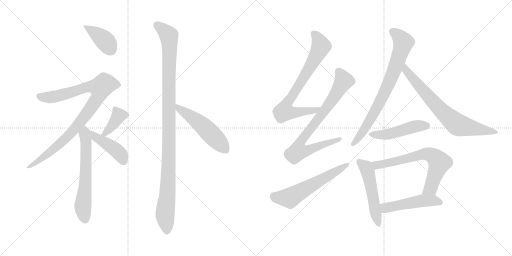
t = 0.00 s
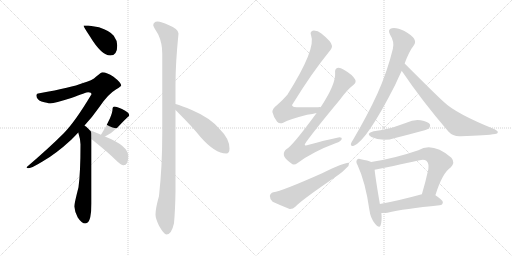
t = 2.47 s
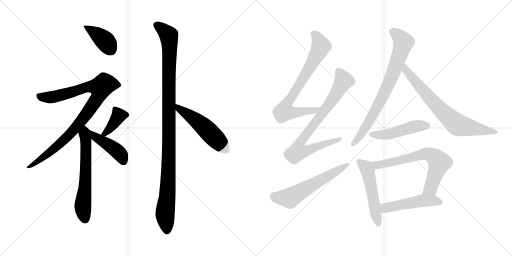
t = 4.93 s
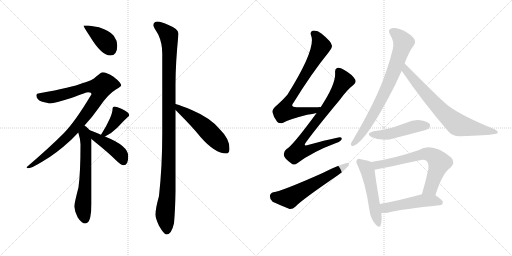
t = 7.40 s
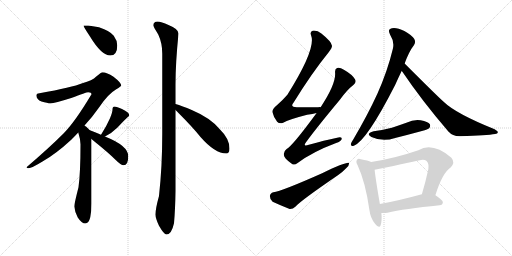
t = 9.87 s
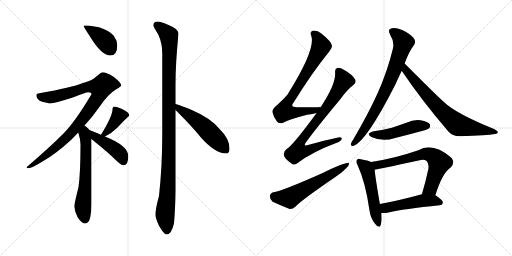
t = 12.34 s

The animated SVG that drew these frames (rendered in a browser with its animation timeline set to each time). Animation: 16 CSS @keyframes rules; one cycle of 12.34 s.

<svg version="1.1" viewBox="0 0 2048 1024" xmlns="http://www.w3.org/2000/svg">
  <g stroke="lightgray" stroke-dasharray="1,1" stroke-width="1" transform="scale(4, 4)">
    <line x1="0" y1="0" x2="256" y2="256"></line>
    <line x1="256" y1="0" x2="0" y2="256"></line>
    <line x1="128" y1="0" x2="128" y2="256"></line>
    <line x1="0" y1="128" x2="256" y2="128"></line>
    <line x1="256" y1="0" x2="512" y2="256"></line>
    <line x1="512" y1="0" x2="256" y2="256"></line>
    <line x1="384" y1="0" x2="384" y2="256"></line>
    <line x1="256" y1="128" x2="512" y2="128"></line>
  </g>
<g transform="scale(1, -1) translate(0, -850)">
   <style type="text/css">
    @keyframes keyframes0 {
      from {
       stroke: black;
       stroke-dashoffset: 398;
       stroke-width: 128;
       }
       56% {
       animation-timing-function: step-end;
       stroke: black;
       stroke-dashoffset: 0;
       stroke-width: 128;
       }
       to {
       stroke: black;
       stroke-width: 1024;
       }
       }
       #make-me-a-hanzi-animation-0 {
         animation: keyframes0 0.573893s both;
         animation-delay: 0.000000s;
         animation-timing-function: linear;
       }
    @keyframes keyframes1 {
      from {
       stroke: black;
       stroke-dashoffset: 942;
       stroke-width: 128;
       }
       75% {
       animation-timing-function: step-end;
       stroke: black;
       stroke-dashoffset: 0;
       stroke-width: 128;
       }
       to {
       stroke: black;
       stroke-width: 1024;
       }
       }
       #make-me-a-hanzi-animation-1 {
         animation: keyframes1 1.016602s both;
         animation-delay: 0.573893s;
         animation-timing-function: linear;
       }
    @keyframes keyframes2 {
      from {
       stroke: black;
       stroke-dashoffset: 626;
       stroke-width: 128;
       }
       67% {
       animation-timing-function: step-end;
       stroke: black;
       stroke-dashoffset: 0;
       stroke-width: 128;
       }
       to {
       stroke: black;
       stroke-width: 1024;
       }
       }
       #make-me-a-hanzi-animation-2 {
         animation: keyframes2 0.759440s both;
         animation-delay: 1.590495s;
         animation-timing-function: linear;
       }
    @keyframes keyframes3 {
      from {
       stroke: black;
       stroke-dashoffset: 389;
       stroke-width: 128;
       }
       56% {
       animation-timing-function: step-end;
       stroke: black;
       stroke-dashoffset: 0;
       stroke-width: 128;
       }
       to {
       stroke: black;
       stroke-width: 1024;
       }
       }
       #make-me-a-hanzi-animation-3 {
         animation: keyframes3 0.566569s both;
         animation-delay: 2.349935s;
         animation-timing-function: linear;
       }
    @keyframes keyframes4 {
      from {
       stroke: black;
       stroke-dashoffset: 437;
       stroke-width: 128;
       }
       59% {
       animation-timing-function: step-end;
       stroke: black;
       stroke-dashoffset: 0;
       stroke-width: 128;
       }
       to {
       stroke: black;
       stroke-width: 1024;
       }
       }
       #make-me-a-hanzi-animation-4 {
         animation: keyframes4 0.605632s both;
         animation-delay: 2.916504s;
         animation-timing-function: linear;
       }
    @keyframes keyframes5 {
      from {
       stroke: black;
       stroke-dashoffset: 1107;
       stroke-width: 128;
       }
       78% {
       animation-timing-function: step-end;
       stroke: black;
       stroke-dashoffset: 0;
       stroke-width: 128;
       }
       to {
       stroke: black;
       stroke-width: 1024;
       }
       }
       #make-me-a-hanzi-animation-5 {
         animation: keyframes5 1.150879s both;
         animation-delay: 3.522136s;
         animation-timing-function: linear;
       }
    @keyframes keyframes6 {
      from {
       stroke: black;
       stroke-dashoffset: 522;
       stroke-width: 128;
       }
       63% {
       animation-timing-function: step-end;
       stroke: black;
       stroke-dashoffset: 0;
       stroke-width: 128;
       }
       to {
       stroke: black;
       stroke-width: 1024;
       }
       }
       #make-me-a-hanzi-animation-6 {
         animation: keyframes6 0.674805s both;
         animation-delay: 4.673015s;
         animation-timing-function: linear;
       }
    @keyframes keyframes7 {
      from {
       stroke: black;
       stroke-dashoffset: 758;
       stroke-width: 128;
       }
       71% {
       animation-timing-function: step-end;
       stroke: black;
       stroke-dashoffset: 0;
       stroke-width: 128;
       }
       to {
       stroke: black;
       stroke-width: 1024;
       }
       }
       #make-me-a-hanzi-animation-7 {
         animation: keyframes7 0.866862s both;
         animation-delay: 5.347820s;
         animation-timing-function: linear;
       }
    @keyframes keyframes8 {
      from {
       stroke: black;
       stroke-dashoffset: 789;
       stroke-width: 128;
       }
       72% {
       animation-timing-function: step-end;
       stroke: black;
       stroke-dashoffset: 0;
       stroke-width: 128;
       }
       to {
       stroke: black;
       stroke-width: 1024;
       }
       }
       #make-me-a-hanzi-animation-8 {
         animation: keyframes8 0.892090s both;
         animation-delay: 6.214682s;
         animation-timing-function: linear;
       }
    @keyframes keyframes9 {
      from {
       stroke: black;
       stroke-dashoffset: 589;
       stroke-width: 128;
       }
       66% {
       animation-timing-function: step-end;
       stroke: black;
       stroke-dashoffset: 0;
       stroke-width: 128;
       }
       to {
       stroke: black;
       stroke-width: 1024;
       }
       }
       #make-me-a-hanzi-animation-9 {
         animation: keyframes9 0.729329s both;
         animation-delay: 7.106772s;
         animation-timing-function: linear;
       }
    @keyframes keyframes10 {
      from {
       stroke: black;
       stroke-dashoffset: 773;
       stroke-width: 128;
       }
       72% {
       animation-timing-function: step-end;
       stroke: black;
       stroke-dashoffset: 0;
       stroke-width: 128;
       }
       to {
       stroke: black;
       stroke-width: 1024;
       }
       }
       #make-me-a-hanzi-animation-10 {
         animation: keyframes10 0.879069s both;
         animation-delay: 7.836101s;
         animation-timing-function: linear;
       }
    @keyframes keyframes11 {
      from {
       stroke: black;
       stroke-dashoffset: 732;
       stroke-width: 128;
       }
       70% {
       animation-timing-function: step-end;
       stroke: black;
       stroke-dashoffset: 0;
       stroke-width: 128;
       }
       to {
       stroke: black;
       stroke-width: 1024;
       }
       }
       #make-me-a-hanzi-animation-11 {
         animation: keyframes11 0.845703s both;
         animation-delay: 8.715170s;
         animation-timing-function: linear;
       }
    @keyframes keyframes12 {
      from {
       stroke: black;
       stroke-dashoffset: 481;
       stroke-width: 128;
       }
       61% {
       animation-timing-function: step-end;
       stroke: black;
       stroke-dashoffset: 0;
       stroke-width: 128;
       }
       to {
       stroke: black;
       stroke-width: 1024;
       }
       }
       #make-me-a-hanzi-animation-12 {
         animation: keyframes12 0.641439s both;
         animation-delay: 9.560873s;
         animation-timing-function: linear;
       }
    @keyframes keyframes13 {
      from {
       stroke: black;
       stroke-dashoffset: 521;
       stroke-width: 128;
       }
       63% {
       animation-timing-function: step-end;
       stroke: black;
       stroke-dashoffset: 0;
       stroke-width: 128;
       }
       to {
       stroke: black;
       stroke-width: 1024;
       }
       }
       #make-me-a-hanzi-animation-13 {
         animation: keyframes13 0.673991s both;
         animation-delay: 10.202312s;
         animation-timing-function: linear;
       }
    @keyframes keyframes14 {
      from {
       stroke: black;
       stroke-dashoffset: 682;
       stroke-width: 128;
       }
       69% {
       animation-timing-function: step-end;
       stroke: black;
       stroke-dashoffset: 0;
       stroke-width: 128;
       }
       to {
       stroke: black;
       stroke-width: 1024;
       }
       }
       #make-me-a-hanzi-animation-14 {
         animation: keyframes14 0.805013s both;
         animation-delay: 10.876303s;
         animation-timing-function: linear;
       }
    @keyframes keyframes15 {
      from {
       stroke: black;
       stroke-dashoffset: 496;
       stroke-width: 128;
       }
       62% {
       animation-timing-function: step-end;
       stroke: black;
       stroke-dashoffset: 0;
       stroke-width: 128;
       }
       to {
       stroke: black;
       stroke-width: 1024;
       }
       }
       #make-me-a-hanzi-animation-15 {
         animation: keyframes15 0.653646s both;
         animation-delay: 11.681316s;
         animation-timing-function: linear;
       }
</style>
<path d="M 353.0 748.0 L 334.0 748.0 Q 334.0 743.0 360.0 704.0 Q 406.0 628.0 441.0 628.0 Q 469.0 628.0 469.0 668.0 Q 469.0 688.0 455.0 707.0 Q 441.0 726.0 396.0 741.0 L 353.0 748.0 Z" fill="lightgray"></path> 
<path d="M 410.0 561.0 Q 405.0 561.0 385.0 544.0 Q 370.0 528.0 329.0 517.0 Q 290.0 501.0 158.0 477.0 Q 146.0 477.0 146.0 468.0 Q 146.0 452.0 166.0 444.0 Q 190.0 437.0 202.0 437.0 Q 218.0 437.0 285.0 458.0 Q 345.0 481.0 353.0 481.0 Q 366.0 481.0 366.0 473.0 Q 301.0 364.0 255.0 317.0 Q 196.0 258.0 106.0 181.0 Q 106.0 177.0 114.0 177.0 Q 126.0 177.0 170.0 204.0 Q 222.0 233.0 285.0 291.0 Q 299.0 305.0 313.0 320.0 L 338.0 348.0 Q 368.0 380.0 396.0 420.0 Q 431.0 473.0 465.0 493.0 Q 485.0 505.0 485.0 508.0 Q 485.0 519.0 454.0 543.0 Q 427.0 561.0 410.0 561.0 Z" fill="lightgray"></path> 
<path d="M 313.0 320.0 Q 322.0 292.0 322.0 273.0 Q 322.0 160.0 314.0 101.0 Q 297.0 34.0 297.0 24.0 Q 299.0 3.0 311.0 -20.0 Q 327.0 -44.0 341.0 -44.0 Q 355.0 -44.0 361.0 -19.0 Q 366.0 7.0 366.0 36.0 L 366.0 294.0 C 366.0 322.0 366.0 322.0 359.0 329.0 Q 353.0 336.0 344.0 344.0 Q 342.0 345.0 338.0 348.0 C 314.0 366.0 304.0 349.0 313.0 320.0 Z" fill="lightgray"></path> 
<path d="M 420.0 304.0 Q 448.0 318.0 470.0 340.0 Q 492.0 364.0 509.0 380.0 Q 517.0 386.0 517.0 389.0 Q 517.0 400.0 488.0 414.0 Q 467.0 424.0 458.0 424.0 Q 454.0 424.0 452.0 421.0 Q 450.0 417.0 450.0 412.0 Q 450.0 401.0 440.0 377.0 Q 426.0 346.0 410.0 321.0 L 404.0 311.0 C 391.0 289.0 393.0 290.0 420.0 304.0 Z" fill="lightgray"></path> 
<path d="M 366.0 294.0 Q 371.0 290.0 379.0 283.0 Q 435.0 238.0 464.0 209.0 Q 484.0 189.0 494.0 189.0 Q 513.0 189.0 513.0 225.0 Q 513.0 267.0 422.0 303.0 L 420.0 304.0 L 404.0 311.0 Q 374.0 324.0 359.0 329.0 C 331.0 339.0 343.0 313.0 366.0 294.0 Z" fill="lightgray"></path> 
<path d="M 630.0 764.0 Q 613.0 763.0 613.0 748.0 Q 613.0 745.0 633.0 712.0 Q 649.0 678.0 649.0 636.0 L 649.0 315.0 Q 649.0 184.0 636.0 66.0 Q 622.0 16.0 622.0 -8.0 Q 622.0 -24.0 636.0 -53.0 Q 656.0 -88.0 666.0 -88.0 Q 686.0 -88.0 696.0 -43.0 Q 701.0 11.0 702.0 86.0 L 702.0 410.0 L 702.0 434.0 L 702.0 512.0 Q 702.0 597.0 714.0 716.0 Q 714.0 734.0 674.0 750.0 Q 645.0 764.0 630.0 764.0 Z" fill="lightgray"></path> 
<path d="M 702.0 410.0 Q 707.0 405.0 713.0 399.0 Q 771.0 341.0 802.0 302.0 Q 860.0 236.0 905.0 236.0 Q 918.0 236.0 918.0 256.0 Q 918.0 295.0 880.0 332.0 Q 843.0 378.0 767.0 410.0 Q 728.0 427.0 702.0 434.0 C 673.0 442.0 681.0 431.0 702.0 410.0 Z" fill="lightgray"></path> 
<path d="M 1282.5 421.5 Q 1278.5 422.5 1272.5 421.5 Q 1227.5 421.5 1190.5 421.5 Q 1157.5 420.5 1174.5 440.5 Q 1246.5 557.5 1315.5 642.5 Q 1330.5 660.5 1327.5 668.5 Q 1326.5 683.5 1285.5 716.5 Q 1269.5 729.5 1250.5 727.5 Q 1238.5 723.5 1244.5 708.5 Q 1265.5 656.5 1149.5 471.5 Q 1131.5 450.5 1107.5 429.5 Q 1088.5 414.5 1089.5 402.5 Q 1093.5 383.5 1108.5 363.5 Q 1118.5 353.5 1132.5 359.5 Q 1154.5 372.5 1228.5 391.5 Q 1250.5 394.5 1266.5 398.5 C 1295.5 404.5 1312.5 421.5 1282.5 421.5 Z" fill="lightgray"></path> 
<path d="M 1266.5 398.5 Q 1169.5 266.5 1146.5 254.5 Q 1133.5 244.5 1135.5 230.5 Q 1136.5 217.5 1164.5 197.5 Q 1174.5 185.5 1190.5 198.5 Q 1250.5 243.5 1344.5 278.5 Q 1363.5 284.5 1366.5 293.5 Q 1369.5 303.5 1348.5 299.5 Q 1297.5 289.5 1235.5 271.5 Q 1208.5 261.5 1225.5 283.5 Q 1265.5 338.5 1359.5 451.5 Q 1387.5 490.5 1414.5 511.5 Q 1426.5 521.5 1420.5 532.5 Q 1410.5 551.5 1375.5 571.5 Q 1359.5 581.5 1348.5 578.5 Q 1338.5 574.5 1340.5 558.5 Q 1343.5 513.5 1282.5 421.5 L 1266.5 398.5 Z" fill="lightgray"></path> 
<path d="M 1093.5 81.5 Q 1080.5 77.5 1079.5 66.5 Q 1079.5 51.5 1090.5 43.5 Q 1118.5 30.5 1158.5 14.5 Q 1170.5 13.5 1182.5 24.5 Q 1203.5 48.5 1351.5 149.5 Q 1370.5 162.5 1384.5 177.5 Q 1397.5 187.5 1396.5 198.5 Q 1387.5 204.5 1288.5 157.5 Q 1126.5 85.5 1093.5 81.5 Z" fill="lightgray"></path> 
<path d="M 1618.5 596.5 Q 1636.5 645.5 1655.5 669.5 Q 1664.5 681.5 1656.5 695.5 Q 1650.5 707.5 1617.5 726.5 Q 1586.5 741.5 1567.5 737.5 Q 1548.5 733.5 1560.5 711.5 Q 1578.5 683.5 1571.5 655.5 Q 1549.5 564.5 1509.5 475.5 Q 1470.5 390.5 1413.5 293.5 Q 1404.5 280.5 1403.5 274.5 Q 1402.5 262.5 1415.5 267.5 Q 1467.5 288.5 1580.5 510.5 Q 1592.5 537.5 1606.5 566.5 L 1618.5 596.5 Z" fill="lightgray"></path> 
<path d="M 1606.5 566.5 Q 1607.5 565.5 1609.5 563.5 Q 1688.5 446.5 1793.5 324.5 Q 1812.5 303.5 1842.5 305.5 Q 1947.5 308.5 1980.5 314.5 Q 1990.5 315.5 1991.5 321.5 Q 1992.5 325.5 1978.5 333.5 Q 1822.5 396.5 1774.5 443.5 Q 1750.5 464.5 1618.5 596.5 C 1597.5 617.5 1588.5 590.5 1606.5 566.5 Z" fill="lightgray"></path> 
<path d="M 1494.5 325.5 Q 1460.5 316.5 1485.5 302.5 Q 1531.5 281.5 1580.5 298.5 Q 1632.5 311.5 1687.5 326.5 Q 1712.5 333.5 1716.5 337.5 Q 1723.5 344.5 1719.5 353.5 Q 1712.5 363.5 1682.5 369.5 Q 1654.5 373.5 1625.5 359.5 Q 1597.5 349.5 1567.5 339.5 Q 1533.5 330.5 1494.5 325.5 Z" fill="lightgray"></path> 
<path d="M 1484.5 202.5 Q 1472.5 208.5 1443.5 213.5 Q 1431.5 216.5 1428.5 211.5 Q 1421.5 205.5 1430.5 189.5 Q 1461.5 122.5 1477.5 11.5 Q 1481.5 -21.5 1499.5 -43.5 Q 1517.5 -65.5 1522.5 -50.5 Q 1528.5 -32.5 1525.5 -1.5 L 1519.5 34.5 Q 1501.5 139.5 1498.5 171.5 C 1495.5 198.5 1495.5 198.5 1484.5 202.5 Z" fill="lightgray"></path> 
<path d="M 1741.5 69.5 Q 1769.5 159.5 1803.5 181.5 Q 1821.5 200.5 1805.5 219.5 Q 1730.5 282.5 1673.5 249.5 Q 1577.5 216.5 1484.5 202.5 C 1454.5 197.5 1468.5 166.5 1498.5 171.5 Q 1508.5 172.5 1678.5 209.5 Q 1697.5 213.5 1706.5 206.5 Q 1716.5 196.5 1713.5 174.5 Q 1701.5 119.5 1687.5 73.5 C 1678.5 44.5 1732.5 40.5 1741.5 69.5 Z" fill="lightgray"></path> 
<path d="M 1525.5 -1.5 Q 1537.5 -2.5 1549.5 -0.5 Q 1615.5 15.5 1758.5 29.5 Q 1770.5 30.5 1771.5 41.5 Q 1771.5 50.5 1741.5 69.5 C 1721.5 82.5 1716.5 81.5 1687.5 73.5 Q 1684.5 73.5 1683.5 72.5 Q 1592.5 47.5 1519.5 34.5 C 1489.5 29.5 1495.5 -0.5 1525.5 -1.5 Z" fill="lightgray"></path> 
      <clipPath id="make-me-a-hanzi-clip-0">
      <path d="M 353.0 748.0 L 334.0 748.0 Q 334.0 743.0 360.0 704.0 Q 406.0 628.0 441.0 628.0 Q 469.0 628.0 469.0 668.0 Q 469.0 688.0 455.0 707.0 Q 441.0 726.0 396.0 741.0 L 353.0 748.0 Z" fill="lightgray"></path>
      </clipPath>
      <path clip-path="url(#make-me-a-hanzi-clip-0)" d="M 339.0 747.0 L 414.0 692.0 L 443.0 652.0 " fill="none" id="make-me-a-hanzi-animation-0" stroke-dasharray="270 540" stroke-linecap="round"></path>

      <clipPath id="make-me-a-hanzi-clip-1">
      <path d="M 410.0 561.0 Q 405.0 561.0 385.0 544.0 Q 370.0 528.0 329.0 517.0 Q 290.0 501.0 158.0 477.0 Q 146.0 477.0 146.0 468.0 Q 146.0 452.0 166.0 444.0 Q 190.0 437.0 202.0 437.0 Q 218.0 437.0 285.0 458.0 Q 345.0 481.0 353.0 481.0 Q 366.0 481.0 366.0 473.0 Q 301.0 364.0 255.0 317.0 Q 196.0 258.0 106.0 181.0 Q 106.0 177.0 114.0 177.0 Q 126.0 177.0 170.0 204.0 Q 222.0 233.0 285.0 291.0 Q 299.0 305.0 313.0 320.0 L 338.0 348.0 Q 368.0 380.0 396.0 420.0 Q 431.0 473.0 465.0 493.0 Q 485.0 505.0 485.0 508.0 Q 485.0 519.0 454.0 543.0 Q 427.0 561.0 410.0 561.0 Z" fill="lightgray"></path>
      </clipPath>
      <path clip-path="url(#make-me-a-hanzi-clip-1)" d="M 158.0 464.0 L 203.0 461.0 L 347.0 501.0 L 402.0 500.0 L 389.0 457.0 L 294.0 329.0 L 156.0 205.0 L 126.0 187.0 L 114.0 186.0 " fill="none" id="make-me-a-hanzi-animation-1" stroke-dasharray="814 1628" stroke-linecap="round"></path>

      <clipPath id="make-me-a-hanzi-clip-2">
      <path d="M 313.0 320.0 Q 322.0 292.0 322.0 273.0 Q 322.0 160.0 314.0 101.0 Q 297.0 34.0 297.0 24.0 Q 299.0 3.0 311.0 -20.0 Q 327.0 -44.0 341.0 -44.0 Q 355.0 -44.0 361.0 -19.0 Q 366.0 7.0 366.0 36.0 L 366.0 294.0 C 366.0 322.0 366.0 322.0 359.0 329.0 Q 353.0 336.0 344.0 344.0 Q 342.0 345.0 338.0 348.0 C 314.0 366.0 304.0 349.0 313.0 320.0 Z" fill="lightgray"></path>
      </clipPath>
      <path clip-path="url(#make-me-a-hanzi-clip-2)" d="M 337.0 340.0 L 345.0 271.0 L 344.0 180.0 L 331.0 23.0 L 340.0 -28.0 " fill="none" id="make-me-a-hanzi-animation-2" stroke-dasharray="498 996" stroke-linecap="round"></path>

      <clipPath id="make-me-a-hanzi-clip-3">
      <path d="M 420.0 304.0 Q 448.0 318.0 470.0 340.0 Q 492.0 364.0 509.0 380.0 Q 517.0 386.0 517.0 389.0 Q 517.0 400.0 488.0 414.0 Q 467.0 424.0 458.0 424.0 Q 454.0 424.0 452.0 421.0 Q 450.0 417.0 450.0 412.0 Q 450.0 401.0 440.0 377.0 Q 426.0 346.0 410.0 321.0 L 404.0 311.0 C 391.0 289.0 393.0 290.0 420.0 304.0 Z" fill="lightgray"></path>
      </clipPath>
      <path clip-path="url(#make-me-a-hanzi-clip-3)" d="M 459.0 415.0 L 475.0 387.0 L 442.0 338.0 L 420.0 316.0 L 410.0 314.0 " fill="none" id="make-me-a-hanzi-animation-3" stroke-dasharray="261 522" stroke-linecap="round"></path>

      <clipPath id="make-me-a-hanzi-clip-4">
      <path d="M 366.0 294.0 Q 371.0 290.0 379.0 283.0 Q 435.0 238.0 464.0 209.0 Q 484.0 189.0 494.0 189.0 Q 513.0 189.0 513.0 225.0 Q 513.0 267.0 422.0 303.0 L 420.0 304.0 L 404.0 311.0 Q 374.0 324.0 359.0 329.0 C 331.0 339.0 343.0 313.0 366.0 294.0 Z" fill="lightgray"></path>
      </clipPath>
      <path clip-path="url(#make-me-a-hanzi-clip-4)" d="M 362.0 323.0 L 380.0 304.0 L 475.0 240.0 L 494.0 204.0 " fill="none" id="make-me-a-hanzi-animation-4" stroke-dasharray="309 618" stroke-linecap="round"></path>

      <clipPath id="make-me-a-hanzi-clip-5">
      <path d="M 630.0 764.0 Q 613.0 763.0 613.0 748.0 Q 613.0 745.0 633.0 712.0 Q 649.0 678.0 649.0 636.0 L 649.0 315.0 Q 649.0 184.0 636.0 66.0 Q 622.0 16.0 622.0 -8.0 Q 622.0 -24.0 636.0 -53.0 Q 656.0 -88.0 666.0 -88.0 Q 686.0 -88.0 696.0 -43.0 Q 701.0 11.0 702.0 86.0 L 702.0 410.0 L 702.0 434.0 L 702.0 512.0 Q 702.0 597.0 714.0 716.0 Q 714.0 734.0 674.0 750.0 Q 645.0 764.0 630.0 764.0 Z" fill="lightgray"></path>
      </clipPath>
      <path clip-path="url(#make-me-a-hanzi-clip-5)" d="M 625.0 750.0 L 655.0 730.0 L 676.0 707.0 L 679.0 674.0 L 675.0 202.0 L 669.0 62.0 L 660.0 -5.0 L 667.0 -76.0 " fill="none" id="make-me-a-hanzi-animation-5" stroke-dasharray="979 1958" stroke-linecap="round"></path>

      <clipPath id="make-me-a-hanzi-clip-6">
      <path d="M 702.0 410.0 Q 707.0 405.0 713.0 399.0 Q 771.0 341.0 802.0 302.0 Q 860.0 236.0 905.0 236.0 Q 918.0 236.0 918.0 256.0 Q 918.0 295.0 880.0 332.0 Q 843.0 378.0 767.0 410.0 Q 728.0 427.0 702.0 434.0 C 673.0 442.0 681.0 431.0 702.0 410.0 Z" fill="lightgray"></path>
      </clipPath>
      <path clip-path="url(#make-me-a-hanzi-clip-6)" d="M 706.0 428.0 L 717.0 414.0 L 803.0 354.0 L 903.0 251.0 " fill="none" id="make-me-a-hanzi-animation-6" stroke-dasharray="394 788" stroke-linecap="round"></path>

      <clipPath id="make-me-a-hanzi-clip-7">
      <path d="M 1282.5 421.5 Q 1278.5 422.5 1272.5 421.5 Q 1227.5 421.5 1190.5 421.5 Q 1157.5 420.5 1174.5 440.5 Q 1246.5 557.5 1315.5 642.5 Q 1330.5 660.5 1327.5 668.5 Q 1326.5 683.5 1285.5 716.5 Q 1269.5 729.5 1250.5 727.5 Q 1238.5 723.5 1244.5 708.5 Q 1265.5 656.5 1149.5 471.5 Q 1131.5 450.5 1107.5 429.5 Q 1088.5 414.5 1089.5 402.5 Q 1093.5 383.5 1108.5 363.5 Q 1118.5 353.5 1132.5 359.5 Q 1154.5 372.5 1228.5 391.5 Q 1250.5 394.5 1266.5 398.5 C 1295.5 404.5 1312.5 421.5 1282.5 421.5 Z" fill="lightgray"></path>
      </clipPath>
      <path clip-path="url(#make-me-a-hanzi-clip-7)" d="M 1254.5 715.5 L 1269.5 700.5 L 1284.5 665.5 L 1207.5 527.5 L 1142.5 426.5 L 1137.5 404.5 L 1159.5 399.5 L 1214.5 403.5 L 1277.5 416.5 " fill="none" id="make-me-a-hanzi-animation-7" stroke-dasharray="630 1260" stroke-linecap="round"></path>

      <clipPath id="make-me-a-hanzi-clip-8">
      <path d="M 1266.5 398.5 Q 1169.5 266.5 1146.5 254.5 Q 1133.5 244.5 1135.5 230.5 Q 1136.5 217.5 1164.5 197.5 Q 1174.5 185.5 1190.5 198.5 Q 1250.5 243.5 1344.5 278.5 Q 1363.5 284.5 1366.5 293.5 Q 1369.5 303.5 1348.5 299.5 Q 1297.5 289.5 1235.5 271.5 Q 1208.5 261.5 1225.5 283.5 Q 1265.5 338.5 1359.5 451.5 Q 1387.5 490.5 1414.5 511.5 Q 1426.5 521.5 1420.5 532.5 Q 1410.5 551.5 1375.5 571.5 Q 1359.5 581.5 1348.5 578.5 Q 1338.5 574.5 1340.5 558.5 Q 1343.5 513.5 1282.5 421.5 L 1266.5 398.5 Z" fill="lightgray"></path>
      </clipPath>
      <path clip-path="url(#make-me-a-hanzi-clip-8)" d="M 1354.5 565.5 L 1373.5 524.5 L 1312.5 425.5 L 1207.5 291.5 L 1200.5 256.5 L 1235.5 250.5 L 1358.5 293.5 " fill="none" id="make-me-a-hanzi-animation-8" stroke-dasharray="661 1322" stroke-linecap="round"></path>

      <clipPath id="make-me-a-hanzi-clip-9">
      <path d="M 1093.5 81.5 Q 1080.5 77.5 1079.5 66.5 Q 1079.5 51.5 1090.5 43.5 Q 1118.5 30.5 1158.5 14.5 Q 1170.5 13.5 1182.5 24.5 Q 1203.5 48.5 1351.5 149.5 Q 1370.5 162.5 1384.5 177.5 Q 1397.5 187.5 1396.5 198.5 Q 1387.5 204.5 1288.5 157.5 Q 1126.5 85.5 1093.5 81.5 Z" fill="lightgray"></path>
      </clipPath>
      <path clip-path="url(#make-me-a-hanzi-clip-9)" d="M 1096.5 64.5 L 1158.5 58.5 L 1393.5 193.5 " fill="none" id="make-me-a-hanzi-animation-9" stroke-dasharray="461 922" stroke-linecap="round"></path>

      <clipPath id="make-me-a-hanzi-clip-10">
      <path d="M 1618.5 596.5 Q 1636.5 645.5 1655.5 669.5 Q 1664.5 681.5 1656.5 695.5 Q 1650.5 707.5 1617.5 726.5 Q 1586.5 741.5 1567.5 737.5 Q 1548.5 733.5 1560.5 711.5 Q 1578.5 683.5 1571.5 655.5 Q 1549.5 564.5 1509.5 475.5 Q 1470.5 390.5 1413.5 293.5 Q 1404.5 280.5 1403.5 274.5 Q 1402.5 262.5 1415.5 267.5 Q 1467.5 288.5 1580.5 510.5 Q 1592.5 537.5 1606.5 566.5 L 1618.5 596.5 Z" fill="lightgray"></path>
      </clipPath>
      <path clip-path="url(#make-me-a-hanzi-clip-10)" d="M 1569.5 722.5 L 1589.5 711.5 L 1613.5 680.5 L 1604.5 646.5 L 1553.5 509.5 L 1512.5 427.5 L 1452.5 325.5 L 1412.5 275.5 " fill="none" id="make-me-a-hanzi-animation-10" stroke-dasharray="645 1290" stroke-linecap="round"></path>

      <clipPath id="make-me-a-hanzi-clip-11">
      <path d="M 1606.5 566.5 Q 1607.5 565.5 1609.5 563.5 Q 1688.5 446.5 1793.5 324.5 Q 1812.5 303.5 1842.5 305.5 Q 1947.5 308.5 1980.5 314.5 Q 1990.5 315.5 1991.5 321.5 Q 1992.5 325.5 1978.5 333.5 Q 1822.5 396.5 1774.5 443.5 Q 1750.5 464.5 1618.5 596.5 C 1597.5 617.5 1588.5 590.5 1606.5 566.5 Z" fill="lightgray"></path>
      </clipPath>
      <path clip-path="url(#make-me-a-hanzi-clip-11)" d="M 1627.5 587.5 L 1625.5 565.5 L 1747.5 425.5 L 1820.5 358.5 L 1852.5 345.5 L 1984.5 320.5 " fill="none" id="make-me-a-hanzi-animation-11" stroke-dasharray="604 1208" stroke-linecap="round"></path>

      <clipPath id="make-me-a-hanzi-clip-12">
      <path d="M 1494.5 325.5 Q 1460.5 316.5 1485.5 302.5 Q 1531.5 281.5 1580.5 298.5 Q 1632.5 311.5 1687.5 326.5 Q 1712.5 333.5 1716.5 337.5 Q 1723.5 344.5 1719.5 353.5 Q 1712.5 363.5 1682.5 369.5 Q 1654.5 373.5 1625.5 359.5 Q 1597.5 349.5 1567.5 339.5 Q 1533.5 330.5 1494.5 325.5 Z" fill="lightgray"></path>
      </clipPath>
      <path clip-path="url(#make-me-a-hanzi-clip-12)" d="M 1487.5 314.5 L 1551.5 313.5 L 1653.5 343.5 L 1708.5 347.5 " fill="none" id="make-me-a-hanzi-animation-12" stroke-dasharray="353 706" stroke-linecap="round"></path>

      <clipPath id="make-me-a-hanzi-clip-13">
      <path d="M 1484.5 202.5 Q 1472.5 208.5 1443.5 213.5 Q 1431.5 216.5 1428.5 211.5 Q 1421.5 205.5 1430.5 189.5 Q 1461.5 122.5 1477.5 11.5 Q 1481.5 -21.5 1499.5 -43.5 Q 1517.5 -65.5 1522.5 -50.5 Q 1528.5 -32.5 1525.5 -1.5 L 1519.5 34.5 Q 1501.5 139.5 1498.5 171.5 C 1495.5 198.5 1495.5 198.5 1484.5 202.5 Z" fill="lightgray"></path>
      </clipPath>
      <path clip-path="url(#make-me-a-hanzi-clip-13)" d="M 1437.5 203.5 L 1463.5 180.5 L 1471.5 164.5 L 1511.5 -44.5 " fill="none" id="make-me-a-hanzi-animation-13" stroke-dasharray="393 786" stroke-linecap="round"></path>

      <clipPath id="make-me-a-hanzi-clip-14">
      <path d="M 1741.5 69.5 Q 1769.5 159.5 1803.5 181.5 Q 1821.5 200.5 1805.5 219.5 Q 1730.5 282.5 1673.5 249.5 Q 1577.5 216.5 1484.5 202.5 C 1454.5 197.5 1468.5 166.5 1498.5 171.5 Q 1508.5 172.5 1678.5 209.5 Q 1697.5 213.5 1706.5 206.5 Q 1716.5 196.5 1713.5 174.5 Q 1701.5 119.5 1687.5 73.5 C 1678.5 44.5 1732.5 40.5 1741.5 69.5 Z" fill="lightgray"></path>
      </clipPath>
      <path clip-path="url(#make-me-a-hanzi-clip-14)" d="M 1492.5 199.5 L 1515.5 190.5 L 1699.5 234.5 L 1728.5 228.5 L 1757.5 200.5 L 1722.5 97.5 L 1694.5 78.5 " fill="none" id="make-me-a-hanzi-animation-14" stroke-dasharray="554 1108" stroke-linecap="round"></path>

      <clipPath id="make-me-a-hanzi-clip-15">
      <path d="M 1525.5 -1.5 Q 1537.5 -2.5 1549.5 -0.5 Q 1615.5 15.5 1758.5 29.5 Q 1770.5 30.5 1771.5 41.5 Q 1771.5 50.5 1741.5 69.5 C 1721.5 82.5 1716.5 81.5 1687.5 73.5 Q 1684.5 73.5 1683.5 72.5 Q 1592.5 47.5 1519.5 34.5 C 1489.5 29.5 1495.5 -0.5 1525.5 -1.5 Z" fill="lightgray"></path>
      </clipPath>
      <path clip-path="url(#make-me-a-hanzi-clip-15)" d="M 1527.5 29.5 L 1549.5 19.5 L 1681.5 46.5 L 1739.5 48.5 L 1761.5 40.5 " fill="none" id="make-me-a-hanzi-animation-15" stroke-dasharray="368 736" stroke-linecap="round"></path>

</g>
</svg>
